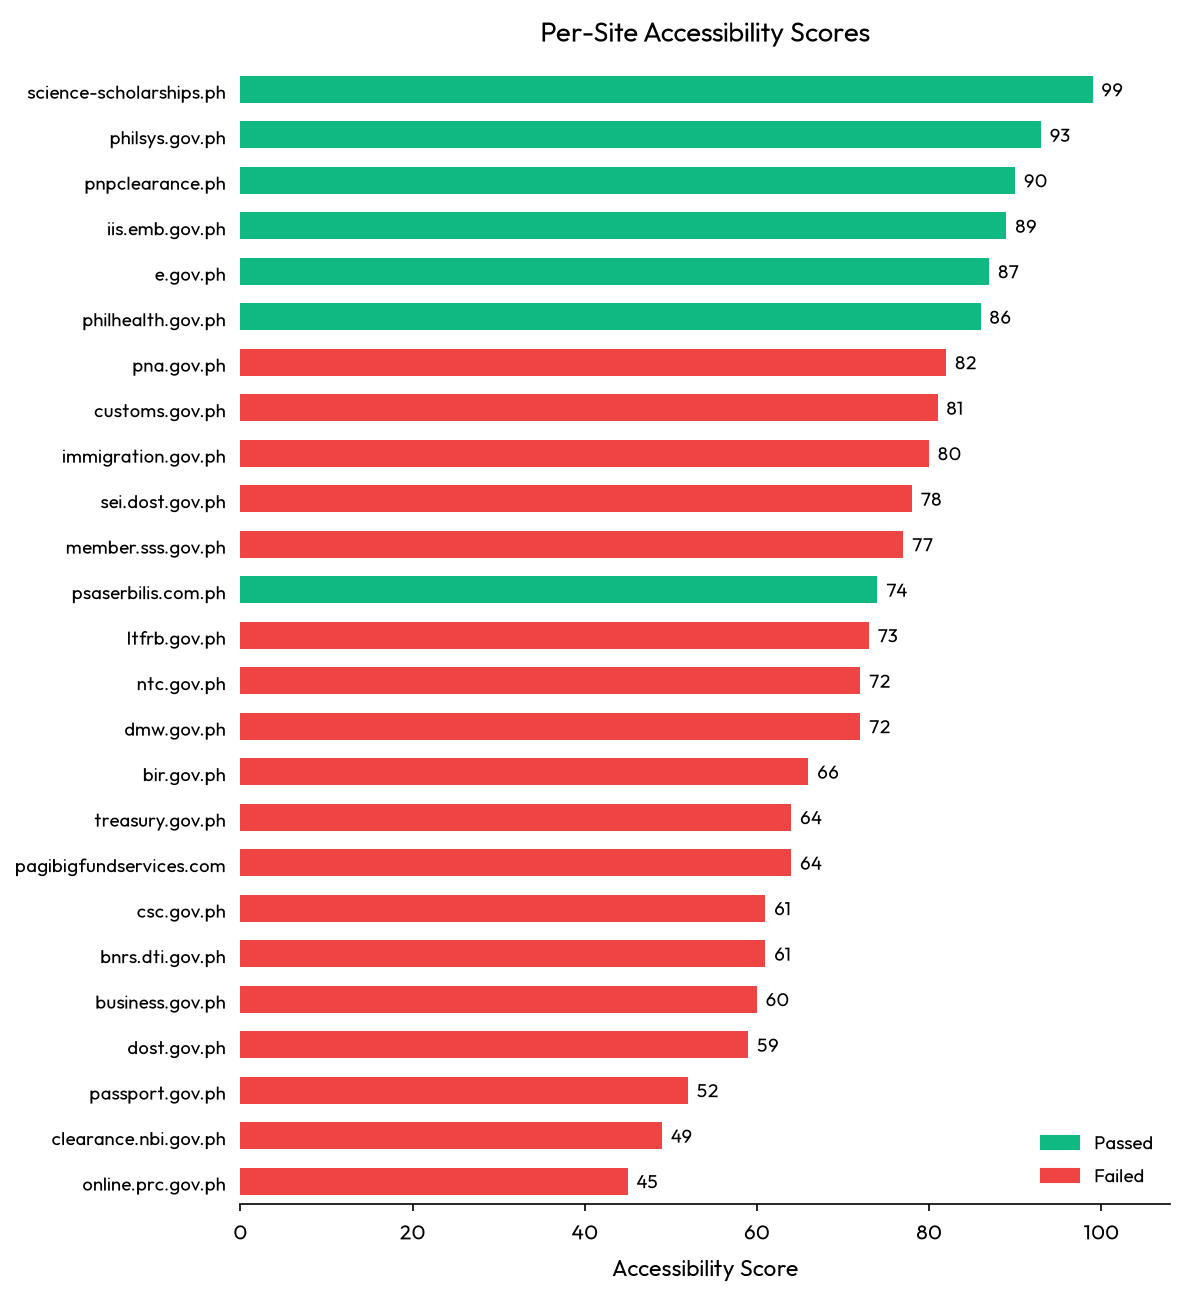

Source data for this figure (header and first rows):
site, URL, Score, Meets Minimum Standard
online.prc.gov.ph, https://online.prc.gov.ph/, 45, failed
clearance.nbi.gov.ph, https://clearance.nbi.gov.ph/, 49, failed
passport.gov.ph, https://passport.gov.ph/appointment/indi…, 52, failed
dost.gov.ph, https://www.dost.gov.ph/, 59, failed
business.gov.ph, https://business.gov.ph/signup, 60, failed
bnrs.dti.gov.ph, https://bnrs.dti.gov.ph/search, 61, failed
csc.gov.ph, https://csc.gov.ph/, 61, failed
pagibigfundservices.com, https://www.pagibigfundservices.com/Onli…, 64, failed
treasury.gov.ph, https://www.treasury.gov.ph/, 64, failed
bir.gov.ph, https://www.bir.gov.ph/eServices, 66, failed
dmw.gov.ph, https://dmw.gov.ph/, 72, failed
ntc.gov.ph, https://ntc.gov.ph/, 72, failed
ltfrb.gov.ph, https://ltfrb.gov.ph/, 73, failed
psaserbilis.com.ph, https://www.psaserbilis.com.ph/BirthCert…, 74, passed
member.sss.gov.ph, https://member.sss.gov.ph/member/pbl/reg…, 77, failed
sei.dost.gov.ph, https://www.sei.dost.gov.ph/sei-today, 78, failed
immigration.gov.ph, https://immigration.gov.ph/, 80, failed
customs.gov.ph, https://customs.gov.ph/, 81, failed
pna.gov.ph, https://www.pna.gov.ph/, 82, failed
philhealth.gov.ph, https://www.philhealth.gov.ph/, 86, passed
e.gov.ph, https://e.gov.ph/, 87, passed
iis.emb.gov.ph, https://iis.emb.gov.ph/embis/, 89, passed
pnpclearance.ph, https://pnpclearance.ph/register, 90, passed
philsys.gov.ph, https://philsys.gov.ph/, 93, passed
science-scholarships.ph, https://science-scholarships.ph/Download…, 99, passed
